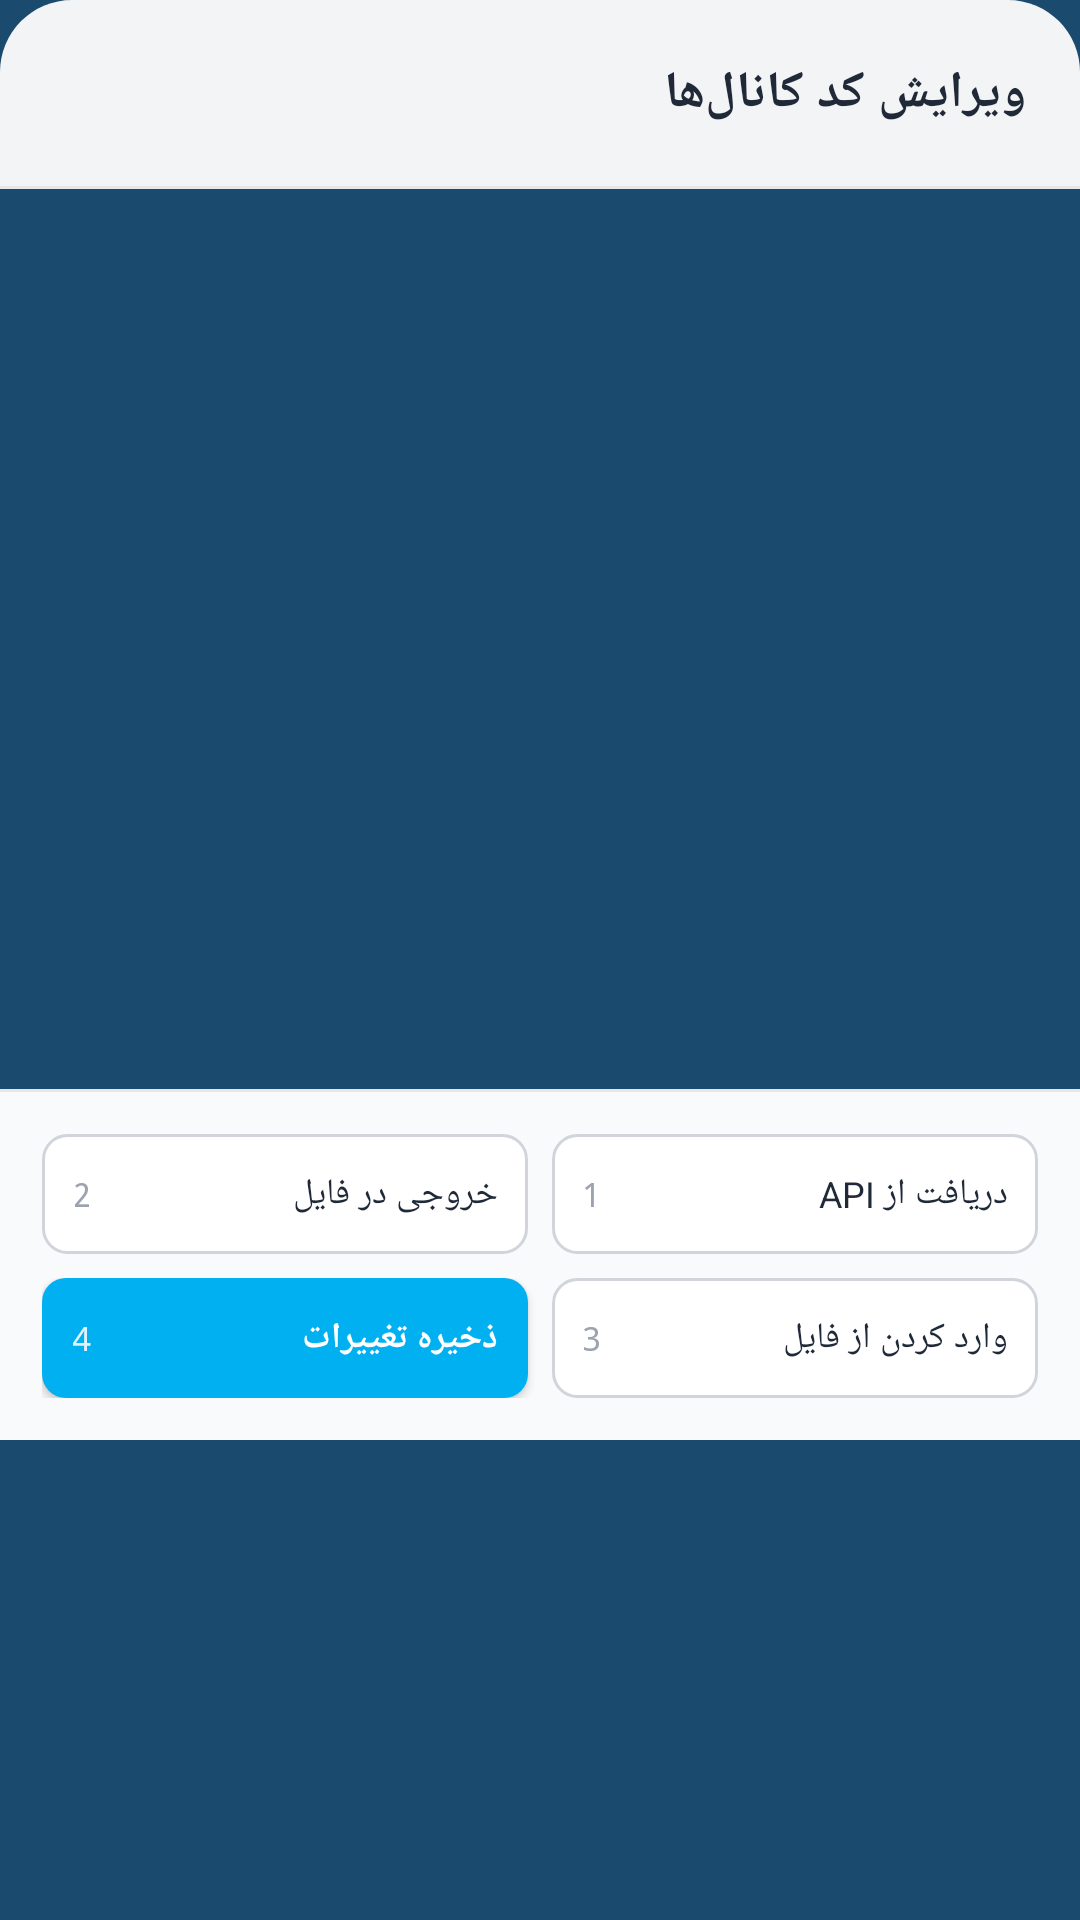

Layout XML and referenced resources for this Android screen:
<!-- AndroidManifest.xml: application theme Theme.SmartRemote -->
<!-- res/layout/sheet_edit_codes.xml -->
<?xml version="1.0" encoding="utf-8"?>
<LinearLayout xmlns:android="http://schemas.android.com/apk/res/android"
    android:layout_width="match_parent"
    android:layout_height="wrap_content"
    android:background="@drawable/bg_bottom_sheet"
    android:layoutDirection="rtl"
    android:orientation="vertical">

    
    <LinearLayout
        android:layout_width="match_parent"
        android:layout_height="wrap_content"
        android:background="@drawable/bg_sheet_header"
        android:gravity="center_vertical"
        android:orientation="horizontal"
        android:paddingHorizontal="18dp"
        android:paddingVertical="14dp">

        <TextView
            android:layout_width="0dp"
            android:layout_height="wrap_content"
            android:layout_weight="1"
            android:fontFamily="@font/vazirmatn_bold"
            android:text="ویرایش کد کانال‌ها"
            android:textColor="@color/text_dark"
            android:textSize="17sp"
            android:textStyle="bold" />

        <ImageButton
            android:id="@+id/btnCloseEditSheet"
            android:layout_width="34dp"
            android:layout_height="34dp"
            android:background="?attr/selectableItemBackgroundBorderless"
            android:contentDescription="بستن"
            android:padding="6dp"
            android:src="@drawable/ic_close"
            android:tint="#6B7280" />
    </LinearLayout>

    <View
        android:layout_width="match_parent"
        android:layout_height="1dp"
        android:background="#E5E7EB" />

    
    <androidx.recyclerview.widget.RecyclerView
        android:id="@+id/rvEditCodes"
        android:layout_width="match_parent"
        android:layout_height="300dp"
        android:paddingHorizontal="16dp"
        android:paddingVertical="10dp" />

    <View
        android:layout_width="match_parent"
        android:layout_height="1dp"
        android:background="#E5E7EB" />

    
    <LinearLayout
        android:layout_width="match_parent"
        android:layout_height="wrap_content"
        android:background="@color/sheet_footer_bg"
        android:orientation="vertical"
        android:padding="14dp">

        <LinearLayout
            android:layout_width="match_parent"
            android:layout_height="wrap_content"
            android:layout_marginBottom="8dp"
            android:orientation="horizontal">

            <LinearLayout
                android:id="@+id/btnFetchCodesApi"
                android:layout_width="0dp"
                android:layout_height="40dp"
                android:layout_marginEnd="4dp"
                android:layout_weight="1"
                android:background="@drawable/bg_sheet_btn_white"
                android:gravity="center_vertical"
                android:orientation="horizontal"
                android:paddingHorizontal="10dp">

                <TextView
                    android:layout_width="0dp"
                    android:layout_height="wrap_content"
                    android:layout_weight="1"
                    android:text="دریافت از API"
                    android:textColor="@color/text_dark"
                    android:textSize="12sp" />

                <TextView
                    android:layout_width="wrap_content"
                    android:layout_height="wrap_content"
                    android:text="1"
                    android:textColor="#9CA3AF"
                    android:textSize="11sp"
                    android:typeface="monospace" />
            </LinearLayout>

            <LinearLayout
                android:id="@+id/btnExportCodes"
                android:layout_width="0dp"
                android:layout_height="40dp"
                android:layout_marginStart="4dp"
                android:layout_weight="1"
                android:background="@drawable/bg_sheet_btn_white"
                android:gravity="center_vertical"
                android:orientation="horizontal"
                android:paddingHorizontal="10dp">

                <TextView
                    android:layout_width="0dp"
                    android:layout_height="wrap_content"
                    android:layout_weight="1"
                    android:text="خروجی در فایل"
                    android:textColor="@color/text_dark"
                    android:textSize="12sp" />

                <TextView
                    android:layout_width="wrap_content"
                    android:layout_height="wrap_content"
                    android:text="2"
                    android:textColor="#9CA3AF"
                    android:textSize="11sp"
                    android:typeface="monospace" />
            </LinearLayout>
        </LinearLayout>

        <LinearLayout
            android:layout_width="match_parent"
            android:layout_height="wrap_content"
            android:orientation="horizontal">

            <LinearLayout
                android:id="@+id/btnImportCodes"
                android:layout_width="0dp"
                android:layout_height="40dp"
                android:layout_marginEnd="4dp"
                android:layout_weight="1"
                android:background="@drawable/bg_sheet_btn_white"
                android:gravity="center_vertical"
                android:orientation="horizontal"
                android:paddingHorizontal="10dp">

                <TextView
                    android:layout_width="0dp"
                    android:layout_height="wrap_content"
                    android:layout_weight="1"
                    android:text="وارد کردن از فایل"
                    android:textColor="@color/text_dark"
                    android:textSize="12sp" />

                <TextView
                    android:layout_width="wrap_content"
                    android:layout_height="wrap_content"
                    android:text="3"
                    android:textColor="#9CA3AF"
                    android:textSize="11sp"
                    android:typeface="monospace" />
            </LinearLayout>

            <LinearLayout
                android:id="@+id/btnSaveCodes"
                android:layout_width="0dp"
                android:layout_height="40dp"
                android:layout_marginStart="4dp"
                android:layout_weight="1"
                android:background="@drawable/bg_sheet_btn_cyan"
                android:elevation="2dp"
                android:gravity="center_vertical"
                android:orientation="horizontal"
                android:paddingHorizontal="10dp">

                <TextView
                    android:layout_width="0dp"
                    android:layout_height="wrap_content"
                    android:layout_weight="1"
                    android:fontFamily="@font/vazirmatn_bold"
                    android:text="ذخیره تغییرات"
                    android:textColor="@color/white"
                    android:textSize="12sp"
                    android:textStyle="bold" />

                <TextView
                    android:layout_width="wrap_content"
                    android:layout_height="wrap_content"
                    android:text="4"
                    android:textColor="#E0F2FE"
                    android:textSize="11sp"
                    android:typeface="monospace" />
            </LinearLayout>
        </LinearLayout>
    </LinearLayout>
</LinearLayout>
<!-- resources referenced by this layout -->
<resources>
  <color name="sheet_footer_bg">#F9FAFB</color>
  <color name="text_dark">#1F2937</color>
  <color name="white">#FFFFFF</color>
  <!-- drawable bg_sheet_btn_cyan (drawable) -->
  <?xml version="1.0" encoding="utf-8"?>
  <ripple xmlns:android="http://schemas.android.com/apk/res/android" android:color="#44FFFFFF">
      <item>
          <shape android:shape="rectangle">
              <solid android:color="#00B0F0" />
              <corners android:radius="8dp" />
          </shape>
      </item>
  </ripple>
  <!-- drawable bg_sheet_btn_white (drawable) -->
  <?xml version="1.0" encoding="utf-8"?>
  <ripple xmlns:android="http://schemas.android.com/apk/res/android" android:color="#22000000">
      <item>
          <shape android:shape="rectangle">
              <solid android:color="#FFFFFF" />
              <stroke android:width="1dp" android:color="#D1D5DB" />
              <corners android:radius="8dp" />
          </shape>
      </item>
  </ripple>
  <!-- drawable bg_sheet_header (drawable) -->
  <?xml version="1.0" encoding="utf-8"?>
  <shape xmlns:android="http://schemas.android.com/apk/res/android" android:shape="rectangle">
      <solid android:color="#F3F4F6" />
      <corners
          android:topLeftRadius="24dp"
          android:topRightRadius="24dp" />
  </shape>
  <style name="Theme.SmartRemote" parent="Theme.MaterialComponents.DayNight.NoActionBar">
          <item name="colorPrimary">@color/header_primary</item>
          <item name="colorPrimaryVariant">@color/nav_bar_dark</item>
          <item name="colorSecondary">@color/accent_cyan</item>
          <item name="android:statusBarColor">@color/header_primary</item>
          <item name="android:navigationBarColor">@color/nav_bar_dark</item>
          <item name="android:windowBackground">@color/bg_primary</item>
      </style>
  <color name="header_primary">#1C5582</color>
  <color name="nav_bar_dark">#134763</color>
  <color name="accent_cyan">#00B0F0</color>
  <color name="bg_primary">#1A4A6E</color>
</resources>
